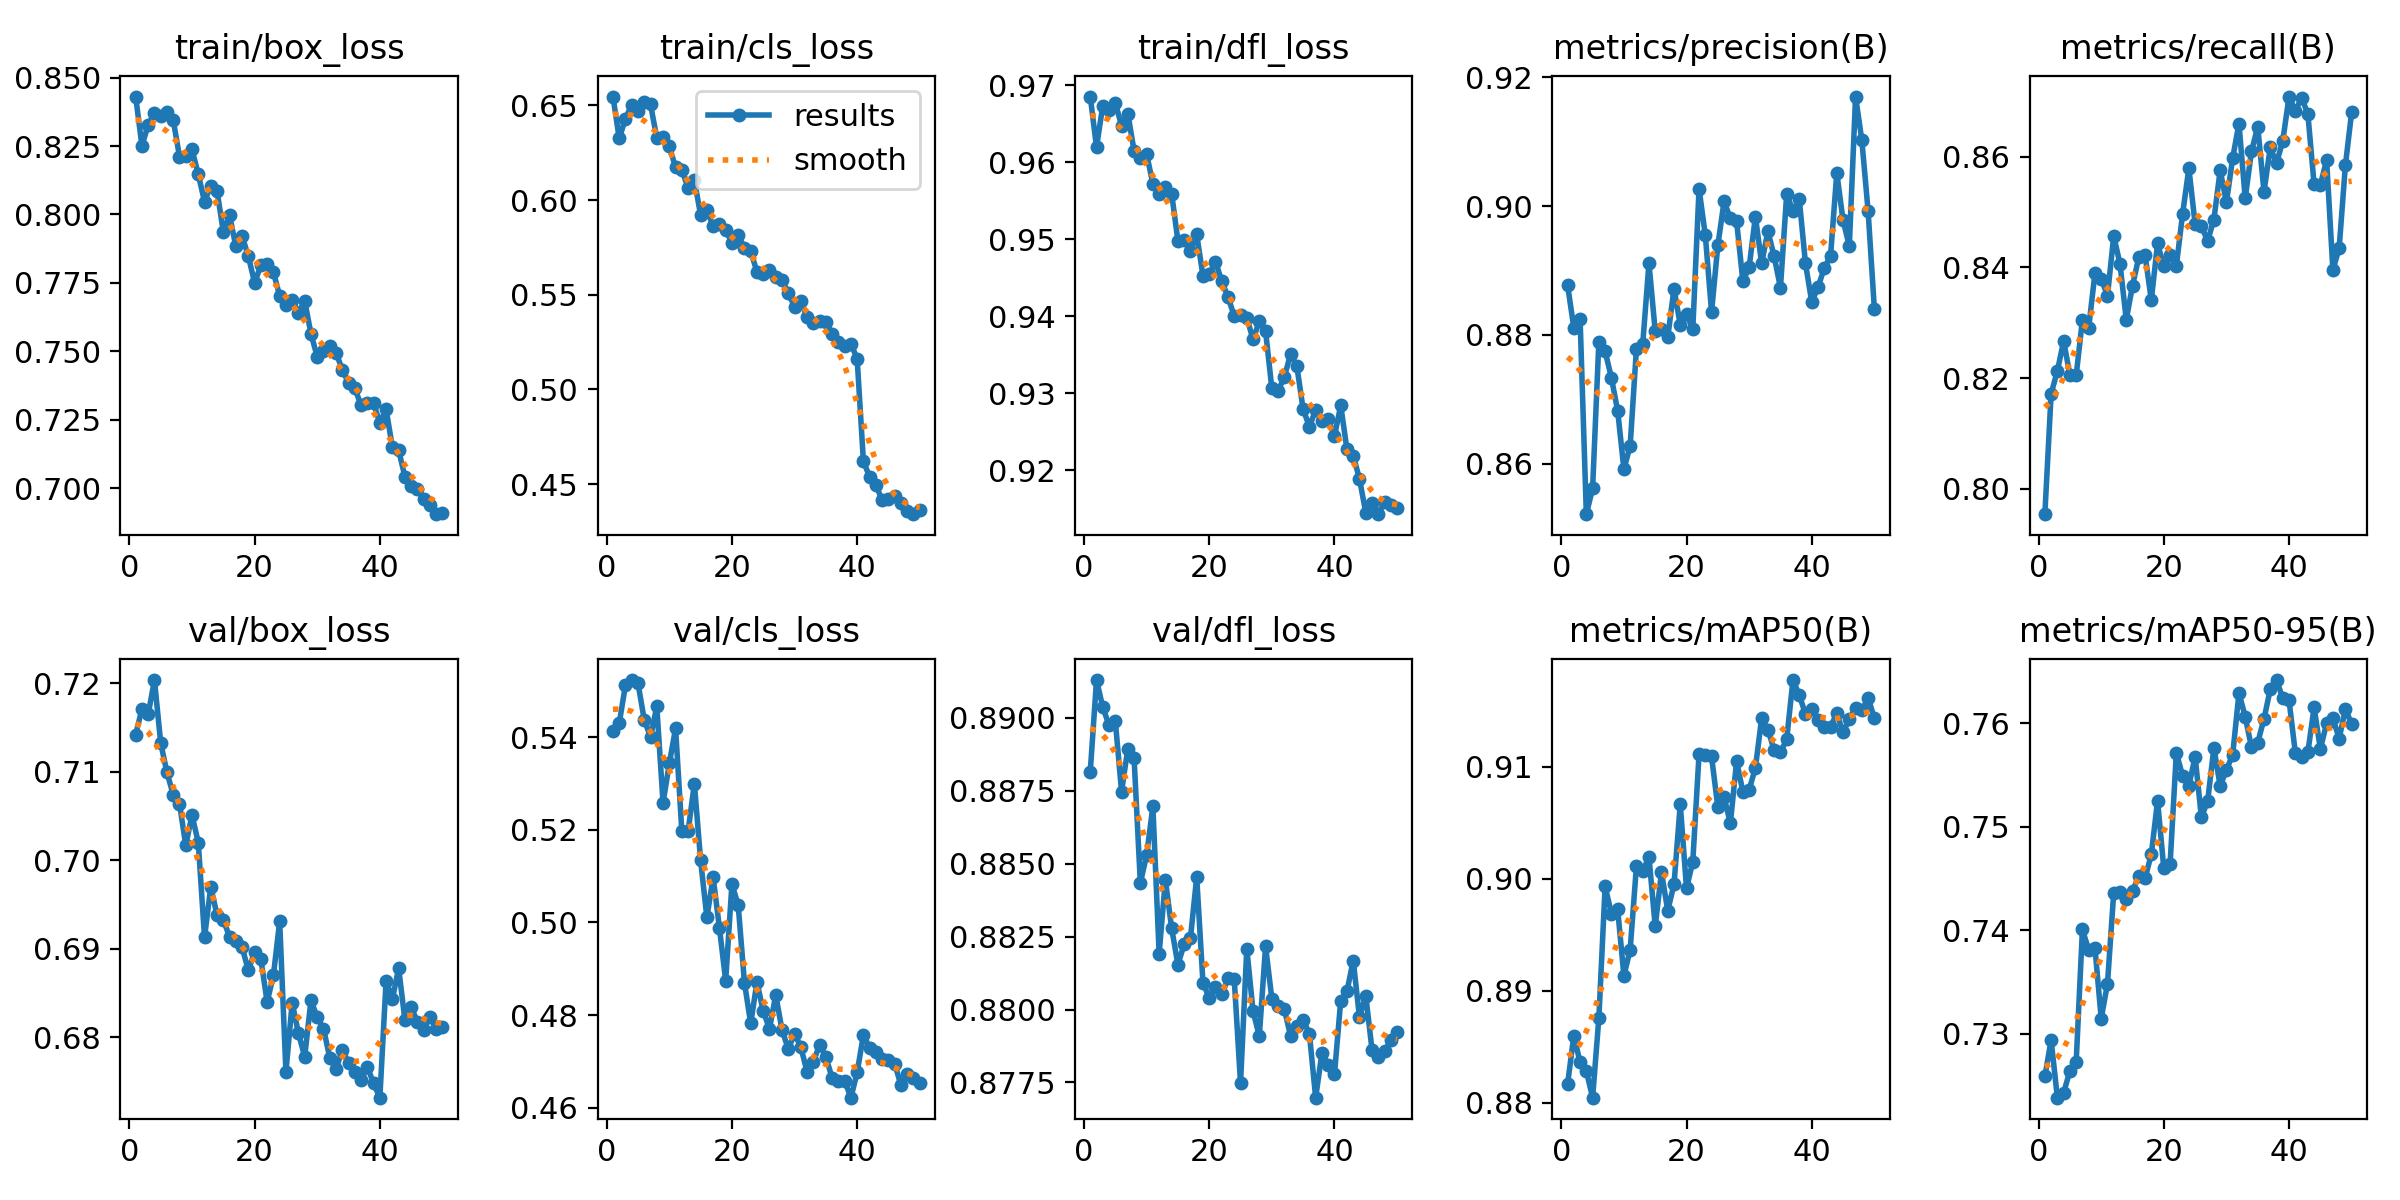

The data file committed next to this chart (first rows):
epoch, time, train/box_loss, train/cls_loss, train/dfl_loss, metrics/precision(B), metrics/recall(B), metrics/mAP50(B), metrics/mAP50-95(B), val/box_loss, val/cls_loss, val/dfl_loss, lr/pg0, lr/pg1, lr/pg2
1, 178.2, 0.8431, 0.6547, 0.9685, 0.8878, 0.7954, 0.8817, 0.7259, 0.7142, 0.5413, 0.8881, 4.65066e-05, 4.65066e-05, 4.65066e-05
2, 367.2, 0.8251, 0.6326, 0.9619, 0.8811, 0.8172, 0.886, 0.7294, 0.7171, 0.543, 0.8913, 9.12631e-05, 9.12631e-05, 9.12631e-05
3, 557.1, 0.8327, 0.643, 0.9673, 0.8825, 0.8213, 0.8836, 0.7238, 0.7165, 0.5513, 0.8904, 0.0001342, 0.0001342, 0.0001342
4, 746.6, 0.8372, 0.6504, 0.9668, 0.8521, 0.8267, 0.8829, 0.7243, 0.7203, 0.5523, 0.8897, 0.0001752, 0.0001752, 0.0001752
5, 936.3, 0.8359, 0.6471, 0.9677, 0.8561, 0.8206, 0.8805, 0.7264, 0.7132, 0.5516, 0.8899, 0.0002145, 0.0002145, 0.0002145
6, 1126, 0.8374, 0.652, 0.9647, 0.879, 0.8205, 0.8876, 0.7272, 0.7099, 0.5437, 0.8875, 0.0002099, 0.0002099, 0.0002099
7, 1315, 0.8345, 0.6505, 0.9663, 0.8774, 0.8305, 0.8993, 0.7401, 0.7074, 0.5401, 0.8889, 0.0002053, 0.0002053, 0.0002053
8, 1504, 0.8212, 0.6328, 0.9615, 0.8734, 0.8291, 0.8969, 0.7381, 0.7064, 0.5466, 0.8886, 0.0002007, 0.0002007, 0.0002007
9, 1694, 0.8213, 0.6333, 0.9605, 0.8682, 0.8389, 0.8973, 0.7383, 0.7017, 0.5258, 0.8843, 0.0001961, 0.0001961, 0.0001961
10, 1884, 0.8237, 0.6283, 0.9611, 0.8591, 0.838, 0.8914, 0.7315, 0.7051, 0.5343, 0.8853, 0.0001915, 0.0001915, 0.0001915
11, 2074, 0.8147, 0.6173, 0.9572, 0.8628, 0.8349, 0.8937, 0.7348, 0.702, 0.5419, 0.887, 0.0001869, 0.0001869, 0.0001869
12, 2263, 0.8046, 0.6158, 0.9558, 0.8778, 0.8457, 0.9011, 0.7436, 0.6913, 0.5197, 0.8819, 0.0001823, 0.0001823, 0.0001823
13, 2453, 0.8106, 0.6065, 0.9567, 0.8785, 0.8407, 0.9007, 0.7437, 0.697, 0.5196, 0.8844, 0.0001776, 0.0001776, 0.0001776
14, 2643, 0.8086, 0.6107, 0.9559, 0.8911, 0.8306, 0.902, 0.743, 0.6938, 0.53, 0.8828, 0.000173, 0.000173, 0.000173
15, 2833, 0.7936, 0.592, 0.9498, 0.8806, 0.8367, 0.8958, 0.7438, 0.6933, 0.5134, 0.8815, 0.0001684, 0.0001684, 0.0001684
16, 3022, 0.7996, 0.5949, 0.9499, 0.8809, 0.8418, 0.9006, 0.7452, 0.6913, 0.5011, 0.8822, 0.0001638, 0.0001638, 0.0001638
17, 3212, 0.7884, 0.5862, 0.9485, 0.8796, 0.8423, 0.8972, 0.745, 0.6908, 0.5098, 0.8824, 0.0001592, 0.0001592, 0.0001592
18, 3402, 0.7921, 0.5871, 0.9506, 0.8872, 0.8341, 0.8995, 0.7473, 0.6902, 0.4989, 0.8845, 0.0001546, 0.0001546, 0.0001546
19, 3592, 0.7847, 0.5844, 0.9453, 0.8815, 0.8443, 0.9067, 0.7525, 0.6875, 0.4874, 0.8809, 0.00015, 0.00015, 0.00015
20, 3782, 0.775, 0.5773, 0.9455, 0.8832, 0.8402, 0.8992, 0.746, 0.6897, 0.5082, 0.8804, 0.0001453, 0.0001453, 0.0001453
21, 3971, 0.7815, 0.5813, 0.9471, 0.8809, 0.8422, 0.9015, 0.7464, 0.6888, 0.5038, 0.8808, 0.0001407, 0.0001407, 0.0001407
22, 4162, 0.7818, 0.5749, 0.9446, 0.9027, 0.8403, 0.9111, 0.7571, 0.684, 0.487, 0.8805, 0.0001361, 0.0001361, 0.0001361
23, 4352, 0.7789, 0.5731, 0.9425, 0.8955, 0.8497, 0.9111, 0.7549, 0.687, 0.4782, 0.8811, 0.0001315, 0.0001315, 0.0001315
24, 4543, 0.7703, 0.562, 0.94, 0.8836, 0.8579, 0.9109, 0.754, 0.6931, 0.4872, 0.881, 0.0001269, 0.0001269, 0.0001269
25, 4733, 0.7668, 0.5611, 0.9402, 0.8939, 0.8478, 0.9064, 0.7568, 0.6761, 0.4809, 0.8775, 0.0001223, 0.0001223, 0.0001223
26, 4922, 0.7689, 0.5631, 0.9398, 0.9007, 0.8474, 0.9073, 0.7509, 0.6839, 0.4771, 0.8821, 0.0001177, 0.0001177, 0.0001177
27, 5113, 0.764, 0.5591, 0.937, 0.8981, 0.8448, 0.905, 0.7525, 0.6804, 0.4843, 0.8799, 0.0001131, 0.0001131, 0.0001131
28, 5302, 0.7684, 0.5577, 0.9393, 0.8976, 0.8487, 0.9105, 0.7576, 0.6778, 0.4768, 0.8791, 0.0001084, 0.0001084, 0.0001084
29, 5492, 0.7564, 0.5508, 0.9381, 0.8883, 0.8576, 0.9078, 0.7539, 0.6842, 0.4727, 0.8822, 0.0001038, 0.0001038, 0.0001038
30, 5682, 0.748, 0.5437, 0.9306, 0.8905, 0.8518, 0.908, 0.7555, 0.6823, 0.476, 0.8804, 9.92114e-05, 9.92114e-05, 9.92114e-05
31, 5872, 0.75, 0.5466, 0.9303, 0.8984, 0.8598, 0.9099, 0.757, 0.681, 0.4731, 0.8801, 9.4598e-05, 9.4598e-05, 9.4598e-05
32, 6062, 0.752, 0.5383, 0.9321, 0.8911, 0.866, 0.9143, 0.7629, 0.6777, 0.4678, 0.88, 8.99846e-05, 8.99846e-05, 8.99846e-05
33, 6252, 0.7495, 0.5349, 0.9351, 0.8961, 0.8525, 0.9133, 0.7606, 0.6764, 0.4699, 0.8791, 8.53712e-05, 8.53712e-05, 8.53712e-05
34, 6442, 0.7433, 0.5362, 0.9335, 0.8922, 0.861, 0.9115, 0.7577, 0.6786, 0.4735, 0.8794, 8.07578e-05, 8.07578e-05, 8.07578e-05
35, 6632, 0.7384, 0.5358, 0.9279, 0.8873, 0.8654, 0.9113, 0.7581, 0.6772, 0.471, 0.8796, 7.61444e-05, 7.61444e-05, 7.61444e-05
36, 6822, 0.7365, 0.5293, 0.9257, 0.9019, 0.8537, 0.9125, 0.7604, 0.6761, 0.4664, 0.8792, 7.1531e-05, 7.1531e-05, 7.1531e-05
37, 7012, 0.7304, 0.525, 0.9278, 0.8992, 0.8617, 0.9178, 0.7633, 0.6751, 0.4659, 0.877, 6.69176e-05, 6.69176e-05, 6.69176e-05
38, 7202, 0.7311, 0.5228, 0.9263, 0.9011, 0.8588, 0.9164, 0.7642, 0.6767, 0.4658, 0.8785, 6.23042e-05, 6.23042e-05, 6.23042e-05
39, 7393, 0.7309, 0.5242, 0.9266, 0.8911, 0.8629, 0.9147, 0.7624, 0.6748, 0.4622, 0.8781, 5.76908e-05, 5.76908e-05, 5.76908e-05
40, 7583, 0.7239, 0.5162, 0.9244, 0.8851, 0.8709, 0.9152, 0.7622, 0.6732, 0.4676, 0.8778, 5.30774e-05, 5.30774e-05, 5.30774e-05
41, 7807, 0.7288, 0.462, 0.9284, 0.8874, 0.8683, 0.9142, 0.7572, 0.6864, 0.4757, 0.8803, 4.8464e-05, 4.8464e-05, 4.8464e-05
42, 7996, 0.715, 0.4538, 0.9227, 0.8904, 0.8706, 0.9135, 0.7567, 0.6843, 0.4729, 0.8806, 4.38506e-05, 4.38506e-05, 4.38506e-05
43, 8185, 0.7139, 0.4495, 0.9219, 0.8922, 0.8678, 0.9136, 0.7572, 0.6878, 0.4721, 0.8817, 3.92372e-05, 3.92372e-05, 3.92372e-05
44, 8375, 0.7042, 0.4414, 0.9189, 0.9052, 0.855, 0.9148, 0.7615, 0.682, 0.4705, 0.8797, 3.46238e-05, 3.46238e-05, 3.46238e-05
45, 8565, 0.7007, 0.4422, 0.9145, 0.8978, 0.8549, 0.9131, 0.7575, 0.6834, 0.4703, 0.8805, 3.00104e-05, 3.00104e-05, 3.00104e-05
46, 8754, 0.6997, 0.4439, 0.9157, 0.8938, 0.8594, 0.9143, 0.76, 0.6818, 0.4696, 0.8786, 2.5397e-05, 2.5397e-05, 2.5397e-05
47, 8944, 0.6962, 0.4398, 0.9143, 0.917, 0.8396, 0.9153, 0.7605, 0.6808, 0.4648, 0.8784, 2.07836e-05, 2.07836e-05, 2.07836e-05
48, 9133, 0.694, 0.4359, 0.9159, 0.9102, 0.8434, 0.9151, 0.7585, 0.6823, 0.4673, 0.8786, 1.61702e-05, 1.61702e-05, 1.61702e-05
49, 9322, 0.6905, 0.4341, 0.9155, 0.8993, 0.8585, 0.9161, 0.7614, 0.6809, 0.4664, 0.8789, 1.15568e-05, 1.15568e-05, 1.15568e-05
50, 9512, 0.6908, 0.4364, 0.9151, 0.884, 0.8681, 0.9144, 0.7599, 0.6812, 0.4654, 0.8792, 6.9434e-06, 6.9434e-06, 6.9434e-06
